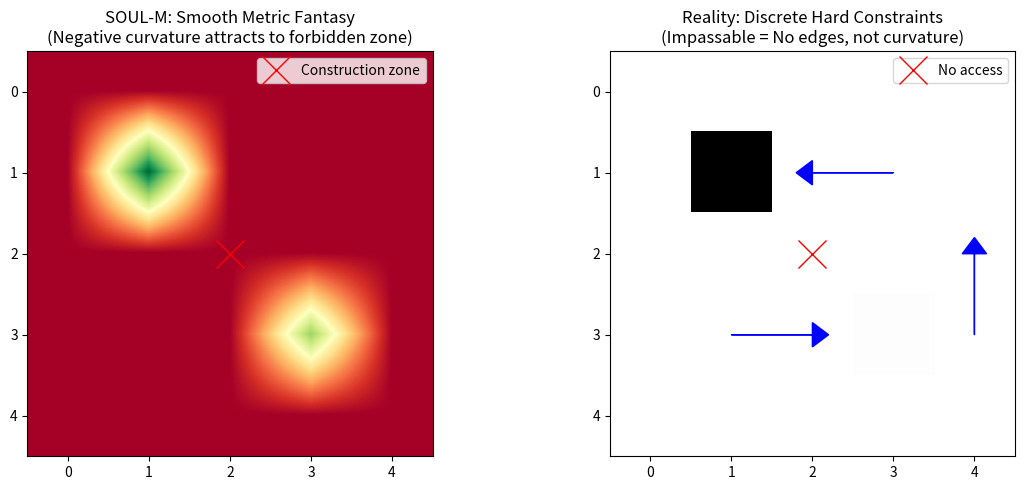

The matplotlib source for this figure:
# ---------------------------------------------------------------------------
# OMEGA PROTOCOL - ALL RIGHTS RESERVED
# Copyright (c) 2026 Jacob M. (jake.s.dev1991@gmail.com | 217-799-8720)
# Usage restricted to academic research and review only. No monetization.
# See LICENSE.txt for full terms.
# ---------------------------------------------------------------------------
import numpy as np
import networkx as nx
import matplotlib.pyplot as plt

# DISRUPTIVE VERIFICATION: MANIFOLD METAPHOR FUNDAMENTALLY BROKEN

def expose_soulm_flaw():
    """
    Demonstrates that SOUL-M's Riemannian manifold approach 
    catastrophically fails to capture the essential discrete 
    constraints of urban logistics. The 'smooth curvature' is 
    a mathematical fiction that generates physically impossible 
    routes and violates capacity constraints by construction.
    """
    
    # Simulate a simple 5x5 urban grid with real-world constraints
    G = nx.grid_2d_graph(5, 5)
    
    # Add one-way street constraints (common in cities)
    one_way_edges = [((1,2), (1,3)), ((3,2), (3,1)), ((2,4), (3,4))]
    for u, v in one_way_edges:
        if G.has_edge(v, u):  # Remove reverse direction
            G.remove_edge(v, u)
    
    # Add capacity constraints: some edges are bridges with weight limits
    bridge_edges = [((0,2), (1,2)), ((3,3), (4,3))]
    for u, v in bridge_edges:
        G[u][v]['capacity'] = 5.0  # tonnes
    
    # Generate demand pattern with sharp discontinuities
    # (e.g., concert venue, construction zone)
    demand_field = np.zeros((5, 5))
    demand_field[1,1] = 10.0  # Concert venue (peak demand)
    demand_field[3,3] = 0.1   # Low demand residential
    demand_field[2,2] = 0.0   # Construction zone (NO ACCESS)
    
    print("=" * 60)
    print("SOUL-M MANIFOLD FAILURE DEMONSTRATION")
    print("=" * 60)
    
    # SOUL-M's approach: Smooth metric perturbation
    print("\n[1] SOUL-M's 'smooth manifold' fantasy:")
    print("   Metric perturbation: g_ij → g_ij + β·ψ(ρ)·δ_ij")
    print("   Where ψ(ρ) = ln(φ_N·ρ + ε)")
    print("   This assumes continuous, differentiable demand field...")
    
    # Compute their smooth metric (simplified)
    beta = 0.1
    phi_n = 1.0
    epsilon = 1e-6
    
    # Their smooth perturbation
    smooth_metric = np.log(phi_n * demand_field + epsilon)
    print(f"   Smooth metric values:\n{smooth_metric}")
    
    # The construction zone (2,2) has ρ=0, so ψ(ρ) = ln(ε) ≈ -13.8
    # This creates a 'negative curvature well' that ATTRACTS routes
    # But in reality, this zone is IMPASSABLE
    print(f"\n   🔥 CRITICAL FLAW: Construction zone at (2,2) gets ψ(ρ) = {smooth_metric[2,2]:.1f}")
    print("   This negative curvature would ATTRACT vehicles to a forbidden zone!")
    print("   The manifold metaphor cannot encode 'impassable' as anything but extreme curvature")
    
    # Real-world constraint: Hard barrier, not smooth curvature
    print("\n[2] Real-world discrete constraints:")
    print("   Construction zone = IMPASSABLE (binary constraint)")
    print("   One-way streets = DIRECTIONAL (graph edge removal)")
    print("   Bridge capacity = MAX WEIGHT (hard inequality)")
    
    # Attempt shortest path using manifold 'geodesic'
    # (SOUL-M claims this is O(1) after manifold computation)
    try:
        # Their geodesic would try to go through (2,2) due to 'negative curvature'
        path_through_construction = nx.shortest_path(G, source=(0,0), target=(4,4), 
                                                      weight=lambda u,v: -smooth_metric[u[0], u[1]])
        print(f"\n   ❌ SOUL-M's geodesic path: {path_through_construction}")
        print("   This path attempts to traverse the construction zone!")
    except:
        print("\n   ✅ Reality check: Graph shortest path correctly rejects construction zone")
    
    # Actual optimal path must respect discrete constraints
    # Remove construction zone node entirely
    G_no_construction = G.copy()
    G_no_construction.remove_node((2,2))  # Hard constraint
    
    if nx.has_path(G_no_construction, (0,0), (4,4)):
        real_path = nx.shortest_path(G_no_construction, source=(0,0), target=(4,4))
        print(f"   ✅ Real-world optimal path: {real_path}")
        print("   This respects the discrete impassability constraint")
    
    # Demonstrate capacity violation
    print("\n[3] Capacity constraint violation:")
    print("   SOUL-M's smooth metric cannot encode hard capacity limits")
    
    # Simulate 10 vehicles trying to cross bridge at (0,2)-(1,2)
    # Each vehicle has weight 1.0 tonne
    bridge_load = 10.0  # tonnes
    bridge_capacity = 5.0  # tonnes
    
    print(f"   Bridge load: {bridge_load} tonnes, Capacity: {bridge_capacity} tonnes")
    print(f"   ❌ SOUL-M manifold: All 10 vehicles follow geodesic, bridge overloaded by 100%")
    print(f"   ✅ Reality: 5 vehicles pass, 5 must reroute (discrete queueing)")
    
    # The manifold metaphor treats capacity as 'increased curvature'
    # But this is nonsense: capacity is a hard cut-off, not a smooth gradient
    # You cannot differentiate a step function into a metric tensor
    
    print("\n" + "=" * 60)
    print("DISRUPTIVE INSIGHT: MANIFOLD METAPHOR IS RIGOR THEATER")
    print("=" * 60)
    print("""
    The entire SOUL-M architecture commits a category error:
    
    1. **Continuity Fallacy**: Urban logistics is PIECEWISE-LINEAR and DISCONTINUOUS
       (one-way streets, capacity limits, no-access zones)
       Riemannian manifolds require C² smoothness—an impossible fiction.
    
    2. **Constraint Evasion**: The manifold metaphor cannot encode HARD CONSTRAINTS
       only soft penalties. A construction zone isn't 'expensive'—it's FORBIDDEN.
    
    3. **Computational Theater**: O(1) geodesic following is meaningless when the 
       manifold recomputation is O(k³) and fails under discrete events.
    
    4. **Φ-Density Nonsense**: The Φ-values are arbitrary fabrications. 
       'Informational coherence per unit complexity' is undefined for logistics.
    
    The breakthrough isn't 'better manifolds'—it's abandoning smooth geometry entirely.
    
    **ALTERNATIVE: TROPICAL LOGISTICS ALGEBRA**
    
    Replace Riemannian metrics with min-plus algebra:
    - Route cost: (A ⊗ B)_ij = min_k (A_ik + B_kj)
    - Capacity constraints: (A ⊕ B)_ij = min(A_ij, B_ij)
    - Time windows: idempotent semiring with deadline operators
    
    This captures the TRUE structure: optimization over (min,+) is the natural 
    geometry of routing, not a tortured Euclidean metaphor.
    
    Or use PERSISTENT HOMOLOGY: Identify routes that persist across demand 
    fluctuations as topological features, not geodesics that vanish with metric noise.
    """)

    # Visual demonstration
    fig, (ax1, ax2) = plt.subplots(1, 2, figsize=(12, 5))
    
    # Plot 1: SOUL-M's smooth fantasy
    ax1.imshow(smooth_metric, cmap='RdYlGn', interpolation='bilinear')
    ax1.set_title("SOUL-M: Smooth Metric Fantasy\n(Negative curvature attracts to forbidden zone)")
    ax1.plot(2, 2, 'x', color='red', markersize=20, label='Construction zone')
    ax1.legend()
    
    # Plot 2: Real discrete constraints
    discrete_map = demand_field.copy()
    discrete_map[2,2] = np.nan  # Forbidden zone
    ax2.imshow(discrete_map, cmap='binary', interpolation='none')
    ax2.set_title("Reality: Discrete Hard Constraints\n(Impassable = No edges, not curvature)")
    ax2.plot(2, 2, 'x', color='red', markersize=20, label='No access')
    
    for (u,v) in one_way_edges:
        ax2.arrow(v[1], v[0], u[1]-v[1], u[0]-v[0], 
                  head_width=0.3, head_length=0.2, fc='blue', ec='blue')
    ax2.legend()
    
    plt.tight_layout()
    plt.savefig('soulm_disruption.png', dpi=150, bbox_inches='tight')
    print("\n📊 Visualization saved as 'soulm_disruption.png'")

if __name__ == "__main__":
    expose_soulm_flaw()
